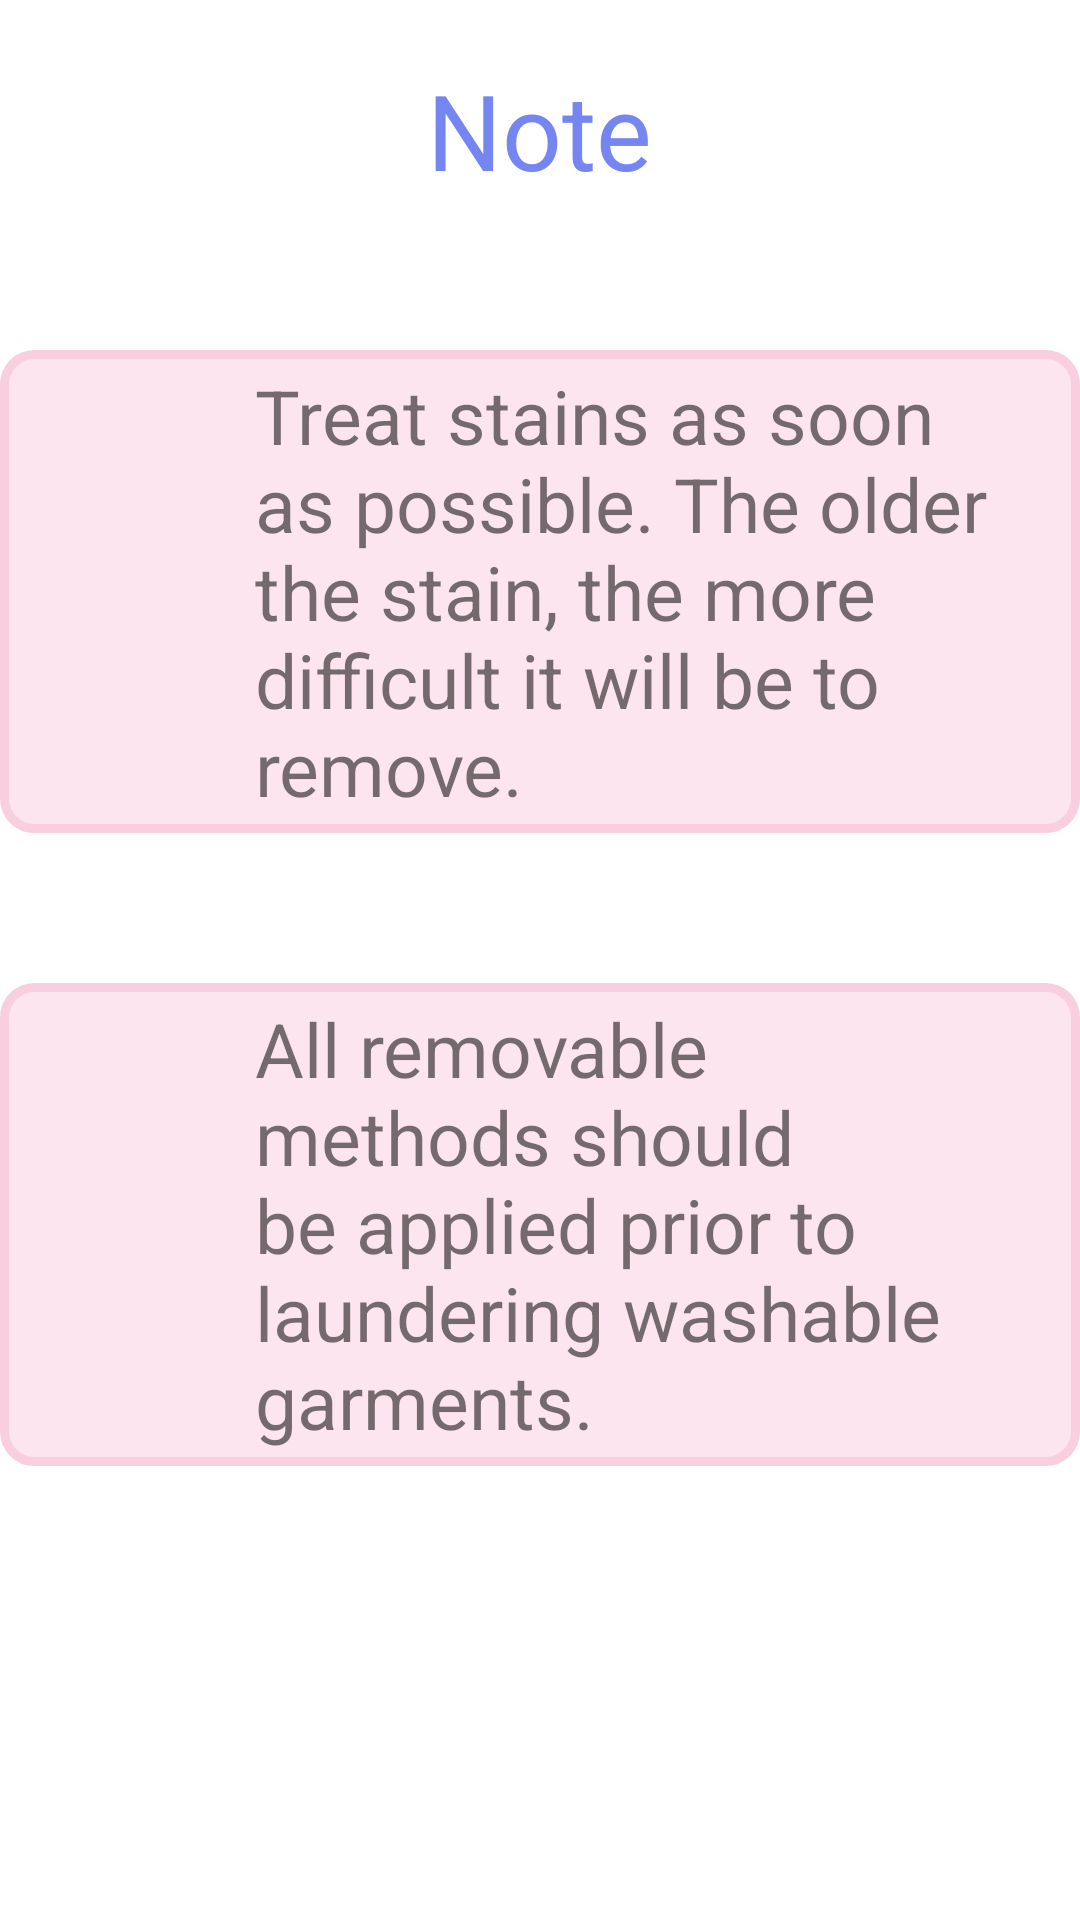

This screen was rendered from an Android layout file. Write that file and the resources it references.
<!-- AndroidManifest.xml: application theme Theme.Stainless -->
<!-- res/layout/note_screen.xml -->
<?xml version="1.0" encoding="utf-8"?>
<LinearLayout xmlns:android="http://schemas.android.com/apk/res/android"
    android:layout_width="match_parent"
    android:layout_height="match_parent"
    android:id="@+id/noteScreenLayout">

    <LinearLayout
        android:layout_width="match_parent"
        android:layout_height="wrap_content"
        android:orientation="vertical">

        <LinearLayout
            android:layout_width="wrap_content"
            android:layout_height="wrap_content"
            android:layout_gravity="center"
            android:layout_marginTop="20dp">

            <TextView
                android:id="@+id/noteText"
                android:layout_width="match_parent"
                android:layout_height="wrap_content"
                android:orientation="horizontal"
                android:text="Note"
                android:textSize="35sp"
                android:textColor="@color/colorPrimary"
                android:gravity="center" />

        </LinearLayout>

        <LinearLayout
            android:layout_width="wrap_content"
            android:layout_height="wrap_content"
            android:orientation="horizontal"
            android:gravity="left"
            android:padding="5dp"
            android:layout_marginTop="50dp"
            android:background="@drawable/layout_bg">

            <ImageView
                android:id="@+id/clock"
                android:layout_width="40dp"
                android:layout_height="40dp"
                android:src="@drawable/clock"
                android:layout_marginRight="20dp"
                android:layout_marginLeft="20dp"
                android:layout_gravity="top"/>

            <TextView
                android:id="@+id/treatStainsText"
                android:layout_width="wrap_content"
                android:layout_height="wrap_content"
                android:text="Treat stains as soon as possible. The older the stain, the more difficult it will be to remove."
                android:textSize="25sp"
                android:layout_marginRight="20dp"/>

        </LinearLayout>

        <LinearLayout
            android:layout_width="wrap_content"
            android:layout_height="wrap_content"
            android:orientation="horizontal"
            android:padding="5dp"
            android:gravity="left"
            android:background="@drawable/layout_bg"
            android:layout_marginTop="50dp">

            <ImageView
                android:id="@+id/warningIcon"
                android:layout_width="40dp"
                android:layout_height="40dp"
                android:src="@drawable/warning_icon"
                android:layout_marginRight="20dp"
                android:layout_marginLeft="20dp"
                android:layout_gravity="top"/>

            <TextView
                android:id="@+id/removableMethodsText"
                android:layout_width="wrap_content"
                android:layout_height="wrap_content"
                android:text="All removable methods should be applied prior to laundering washable garments."
                android:textSize="25sp"
                android:layout_marginRight="20dp"/>

        </LinearLayout>

        <TextView
            android:layout_width="wrap_content"
            android:layout_height="wrap_content"
            android:text="Tap anywhere to continue --> "
            android:textSize="20sp"
            android:orientation="horizontal"
            android:layout_gravity="center"
            android:layout_marginTop="160dp"/>


    </LinearLayout>

</LinearLayout>
<!-- resources referenced by this layout -->
<resources>
  <color name="colorPrimary">#7686F0</color>
  <!-- drawable layout_bg (drawable) -->
  <?xml version="1.0" encoding="UTF-8"?>
  <shape xmlns:android="http://schemas.android.com/apk/res/android">
      <solid android:color="#89F9CEDF"/>
      <stroke android:width="3dp" android:color="#F9CEDF" />
      <corners android:radius="10dp"/>
      <padding android:left="0dp" android:top="0dp" android:right="0dp" android:bottom="0dp" />
  </shape>
  <style name="Theme.Stainless" parent="Theme.MaterialComponents.DayNight.DarkActionBar">
          
          <item name="colorPrimary">@color/colorPrimary</item>
          <item name="colorPrimaryVariant">@color/purple_700</item>
          <item name="colorOnPrimary">@color/white</item>
          
          <item name="colorSecondary">@color/teal_200</item>
          <item name="colorSecondaryVariant">@color/teal_700</item>
          <item name="colorOnSecondary">@color/black</item>
          
          <item name="android:statusBarColor" tools:targetApi="l">@color/colorPrimary</item>
          
      </style>
  <color name="purple_700">#FF3700B3</color>
  <color name="white">#FFFFFFFF</color>
  <color name="teal_200">#FF03DAC5</color>
  <color name="teal_700">#FF018786</color>
  <color name="black">#FF000000</color>
</resources>
